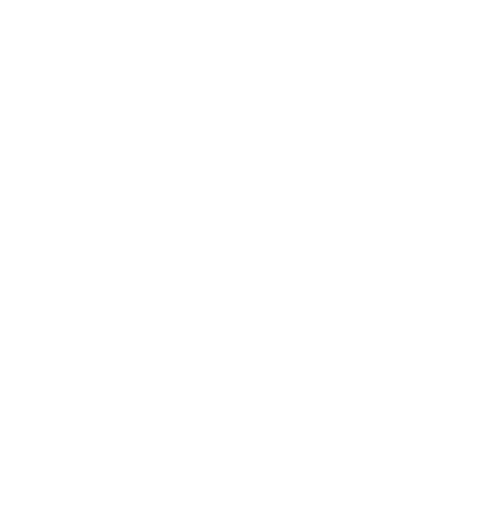
t = 0.00 s
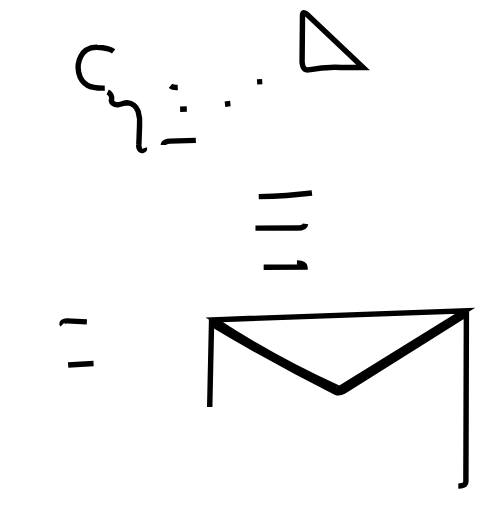
t = 0.35 s
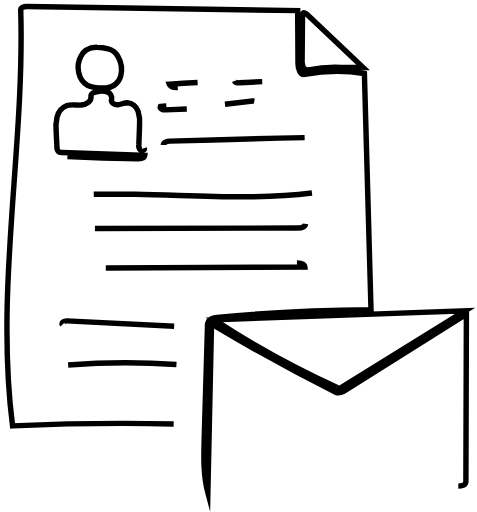
t = 0.70 s
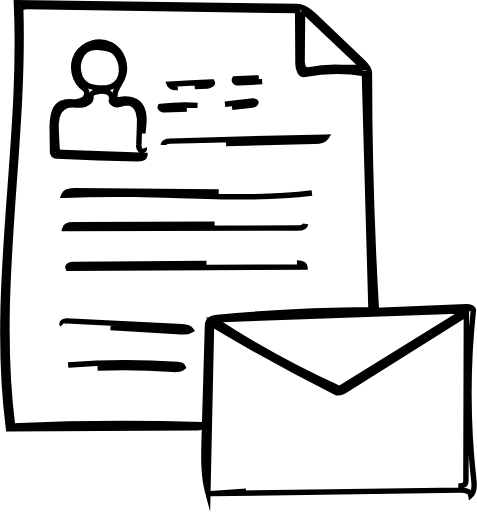
t = 1.05 s
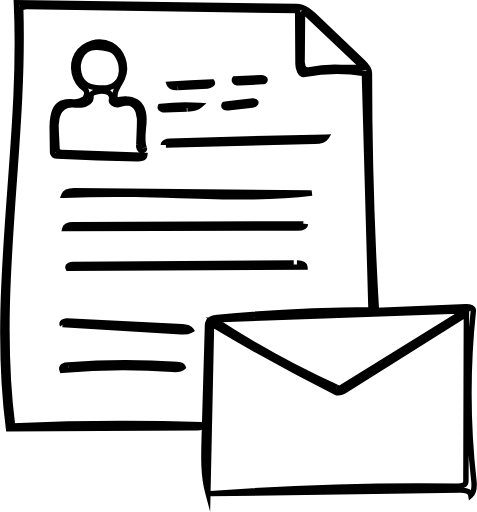
t = 1.40 s
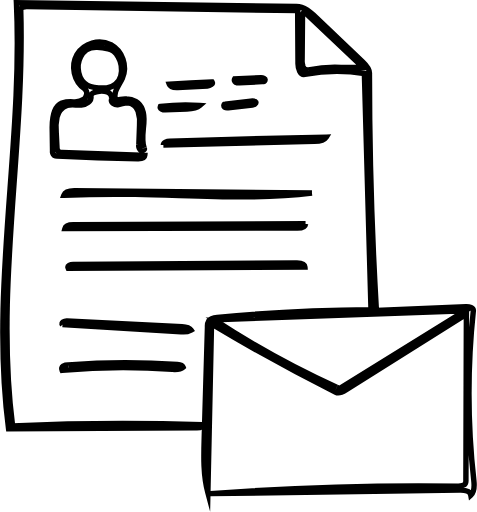
t = 1.50 s

The animated SVG that drew these frames (rendered in a browser with its animation timeline set to each time). Animation: 2 CSS @keyframes rules; one cycle of 1.50 s.

<svg xmlns="http://www.w3.org/2000/svg" viewBox="0 0 175.24 188.18"><defs><style>.cls-1{fill:none;stroke:#000;stroke-miterlimit:10;stroke-width:2px;}</style></defs><title>Send_CV</title><g id="Layer_2" data-name="Layer 2"><g id="Layer_1-2" data-name="Layer 1"><path class="cls-1 iWBEfpuR_0" d="M53,54.41c.24.7-.94,1.16-1.49.66A2.58,2.58,0,0,1,51,53l.25-6.76a13.42,13.42,0,0,0-.53-5.36,4.57,4.57,0,0,0-4-3.13c-1.19,0-2.3.68-3.48.77s-2.64-.86-2.28-2a2.43,2.43,0,0,0-1.61-2.75,7.06,7.06,0,0,0-3.47-.15c-1.15.14-2.66.72-2.48,1.86.27,1.75-1.75,3-3.52,3.14s-3.6-.38-5.29.16a6.05,6.05,0,0,0-3.67,4.28,17.87,17.87,0,0,0-.29,5.84L20.89,54a2.26,2.26,0,0,0,.67,1.79,2.23,2.23,0,0,0,1.24.29l30.38,1c-.09,1-1.44,1.27-2.46,1.26q-14.9-.23-29.78-1a2,2,0,0,1-1.07-.26,2.08,2.08,0,0,1-.6-1.76l-.12-8.44c0-3.44.39-7.67,3.55-9a10.42,10.42,0,0,1,4.22-.45,6.07,6.07,0,0,0,4-1.06c1.08-.93,1.34-2.89.16-3.69A9.78,9.78,0,0,1,28.29,20a9.78,9.78,0,0,1,12.42-3.59A9.78,9.78,0,0,1,45,28.6c-1.2,2.74-3.75,5.53-2.52,8.25a11.84,11.84,0,0,1,4.08-.5,7,7,0,0,1,3.26.88c2.61,1.56,3.23,5.08,3,8.12s-.89,6.18.1,9.05M41.73,18.9a5.83,5.83,0,0,0-2-.94,15.12,15.12,0,0,0-4.08-.59,7.2,7.2,0,0,0-4,1,6.39,6.39,0,0,0-2,2.39c-1.88,3.55-1,8.64,2.49,10.6,2.07,1.15,4.59,1.07,7,1a6.06,6.06,0,0,0,5.21-4.48,9.61,9.61,0,0,0-1-7.07A5.72,5.72,0,0,0,41.73,18.9Z"></path><path class="cls-1 iWBEfpuR_1" d="M112.27,82.27c-.14,1.23-1.76,1.54-3,1.55L23.82,84c.3-1.18,1.85-1.42,3.07-1.42Z"></path><path class="cls-1 iWBEfpuR_2" d="M168.4,178.67c1,0,2.09-.07,2.57-.9a2.69,2.69,0,0,0,.23-1.34l.18-60.94-44.3,27.87c-1.12.7-2.51,1.43-3.69.83q-23.31-11.7-45.69-25.12l-1.34,62c-1.72-6.45-1.54-13.24-1.34-19.91l1.2-41a4,4,0,0,1,.52-2.28c.66-.92,1.93-1.11,3.06-1.22Q108,114,136.32,113.86L133.89,27a63.82,63.82,0,0,0-21.91.31c-1.73.33-2.48-2.09-2.49-3.85l-.12-19.56L9.79,2.36c-.95,0-2.23.29-2.21,1.24,1.51,51-9.51,102.29-3,152.92q34.86-1.56,69.78-.43c0,.87-1.17,1.14-2,1.15l-69.24.38C-3.73,105.77,8.48,53.24,6,1L108.95,2.4c2.86,0,5.22,2.14,7.3,4.11l17.05,16.24c1.18,1.12,2.44,2.43,2.44,4.06q0,43.68,2.56,87.3l32.92-1.4c1.18-.05,2.83.35,2.71,1.53a286.57,286.57,0,0,0,.19,62.41c.21,1.9.33,4.12-1.11,5.38-.27-1.56-2.32-1.9-3.9-1.88l-91.8,1.28q45.46-3.4,91.11-2.75m-44.7-36.36c.39.18.81.59,1.18.36l46-28.45-79.49,2.86-12.72.46a335.24,335.24,0,0,0,45,24.78M113.37,25.69a50,50,0,0,1,11.94-.89l8.12,0L112.75,5.23c-.4-.38-1.06-.76-1.43-.35a1,1,0,0,0-.18.7L111,22.06a5.58,5.58,0,0,0,.35,2.47A1.91,1.91,0,0,0,113.37,25.69Z"></path><path class="cls-1 iWBEfpuR_3" d="M109.1,96.63c1.21,0,2.82.32,2.92,1.53l-87,.4c-.41-.83.9-1.4,1.82-1.4Z"></path><path class="cls-1 iWBEfpuR_4" d="M114.62,70.92c-21.49,2.66-43.25.84-64.9.5q-13.13-.21-26.26.31c.51-1.42,2.38-1.64,3.88-1.63Z"></path><path class="cls-1 iWBEfpuR_5" d="M60,53.31c0-1,1.33-1.4,2.36-1.43q28.73-.89,57.47-1.46c-.86,1.33-2.7,1.5-4.27,1.54Z"></path><path class="cls-1 iWBEfpuR_6" d="M25,134.14A273.79,273.79,0,0,1,65.15,134c.83.06,1.83.25,2.11,1-1,.93-2.58.87-4,.77a251.24,251.24,0,0,0-40.49.35,1.19,1.19,0,0,1,.42-1.56A3.42,3.42,0,0,1,25,134.14Z"></path><path class="cls-1 iWBEfpuR_7" d="M65.3,32.15c-1.18.06-2.68-.07-3.1-1.18q7.84-.58,15.7-.85c.48.76-.77,1.41-1.68,1.46Z"></path><path class="cls-1 iWBEfpuR_8" d="M68.62,40.08l-7.91.31c-.87,0-2.13-.44-1.79-1.24a77,77,0,0,1,14.46-.37c-1.26,1.11-3.08,1.23-4.76,1.3Z"></path><path class="cls-1 iWBEfpuR_9" d="M22.92,119.31c-.64-.67.71-1.43,1.64-1.38l42.31,2.14c1.22.06,2.61.22,3.3,1.22a5.73,5.73,0,0,1-3.68.61Z"></path><path class="cls-1 iWBEfpuR_10" d="M96.34,30,88,30.43a2.57,2.57,0,0,1-1.43-.2A.89.89,0,0,1,86.23,29l9.7-.41c.67,0,1.65.32,1.4.95C97.19,29.89,96.72,30,96.34,30Z"></path><path class="cls-1 iWBEfpuR_11" d="M82.64,38.29l10.17-1.15c.42,0,1,0,1.14.35.27.58-.59,1-1.23,1.09l-8.87,1a1.83,1.83,0,0,1-1.36-.2C82.12,39.09,82.17,38.34,82.64,38.29Z"></path></g></g><style>.iWBEfpuR_0{stroke-dasharray:295 297;stroke-dashoffset:296;animation:iWBEfpuR_draw 1500ms ease-in-out 0ms forwards;}.iWBEfpuR_1{stroke-dasharray:179 181;stroke-dashoffset:180;animation:iWBEfpuR_draw 1500ms ease-in-out 0ms forwards;}.iWBEfpuR_2{stroke-dasharray:1839 1841;stroke-dashoffset:1840;animation:iWBEfpuR_draw 1500ms ease-in-out 0ms forwards;}.iWBEfpuR_3{stroke-dasharray:176 178;stroke-dashoffset:177;animation:iWBEfpuR_draw 1500ms ease-in-out 0ms forwards;}.iWBEfpuR_4{stroke-dasharray:184 186;stroke-dashoffset:185;animation:iWBEfpuR_draw 1500ms ease-in-out 0ms forwards;}.iWBEfpuR_5{stroke-dasharray:121 123;stroke-dashoffset:122;animation:iWBEfpuR_draw 1500ms ease-in-out 0ms forwards;}.iWBEfpuR_6{stroke-dasharray:92 94;stroke-dashoffset:93;animation:iWBEfpuR_draw 1500ms ease-in-out 0ms forwards;}.iWBEfpuR_7{stroke-dasharray:33 35;stroke-dashoffset:34;animation:iWBEfpuR_draw 1500ms ease-in-out 0ms forwards;}.iWBEfpuR_8{stroke-dasharray:30 32;stroke-dashoffset:31;animation:iWBEfpuR_draw 1500ms ease-in-out 0ms forwards;}.iWBEfpuR_9{stroke-dasharray:97 99;stroke-dashoffset:98;animation:iWBEfpuR_draw 1500ms ease-in-out 0ms forwards;}.iWBEfpuR_10{stroke-dasharray:25 27;stroke-dashoffset:26;animation:iWBEfpuR_draw 1500ms ease-in-out 0ms forwards;}.iWBEfpuR_11{stroke-dasharray:26 28;stroke-dashoffset:27;animation:iWBEfpuR_draw 1500ms ease-in-out 0ms forwards;}@keyframes iWBEfpuR_draw{100%{stroke-dashoffset:0;}}@keyframes iWBEfpuR_fade{0%{stroke-opacity:1;}92.98245614035088%{stroke-opacity:1;}100%{stroke-opacity:0;}}</style></svg>